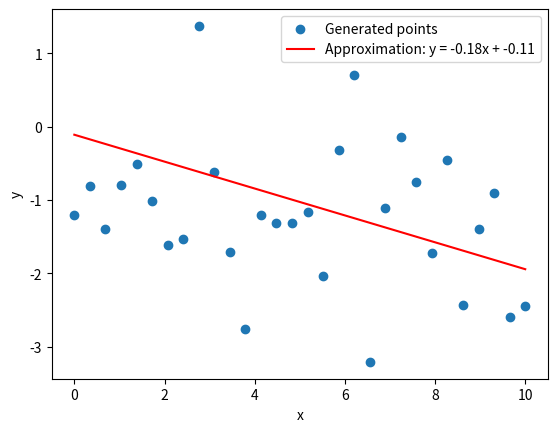

Here is the Python script that generated this plot:
import matplotlib.pyplot as plt
import numpy as np
import random

def generate_points(number_of_points):
    x = np.linspace(0, 10, number_of_points)
    y = random.uniform(-2, 2) * x + random.uniform(-1, 1) + np.random.randn(number_of_points)
    return x, y

def generate_weights():
    weights = np.array([random.uniform(0, 1) for _ in range(2)])

    return weights

def train_perceptron(x, y, learning_rate=0.01, epochs=50, delta=0.01):
    number_of_points = len(x)
    weight_a, weight_b = generate_weights()

    for curr_epoch in range(epochs):
        predicted = weight_a * x + weight_b
        error = y - predicted

        gradient_descent_a = (-2 / number_of_points) * np.dot(error, x)
        gradient_descent_b = (-2 / number_of_points) * np.sum(error)

        weight_a -= learning_rate * gradient_descent_a
        weight_b -= learning_rate * gradient_descent_b

        mean_squared_error = np.mean(error ** 2)

        if mean_squared_error < delta:
            break

    return weight_a, weight_b

def generate_plot(x, y, a, b):
    plt.scatter(x, y, label='Generated points')
    plt.plot(x, a * x + b, color='red', label=f'Approximation: y = {a:.2f}x + {b:.2f}')
    plt.xlabel('x')
    plt.ylabel('y')
    plt.legend()
    plt.show()

def main():
    x, y = generate_points(30)
    a, b = train_perceptron(x, y)
    generate_plot(x, y, a, b)

main()